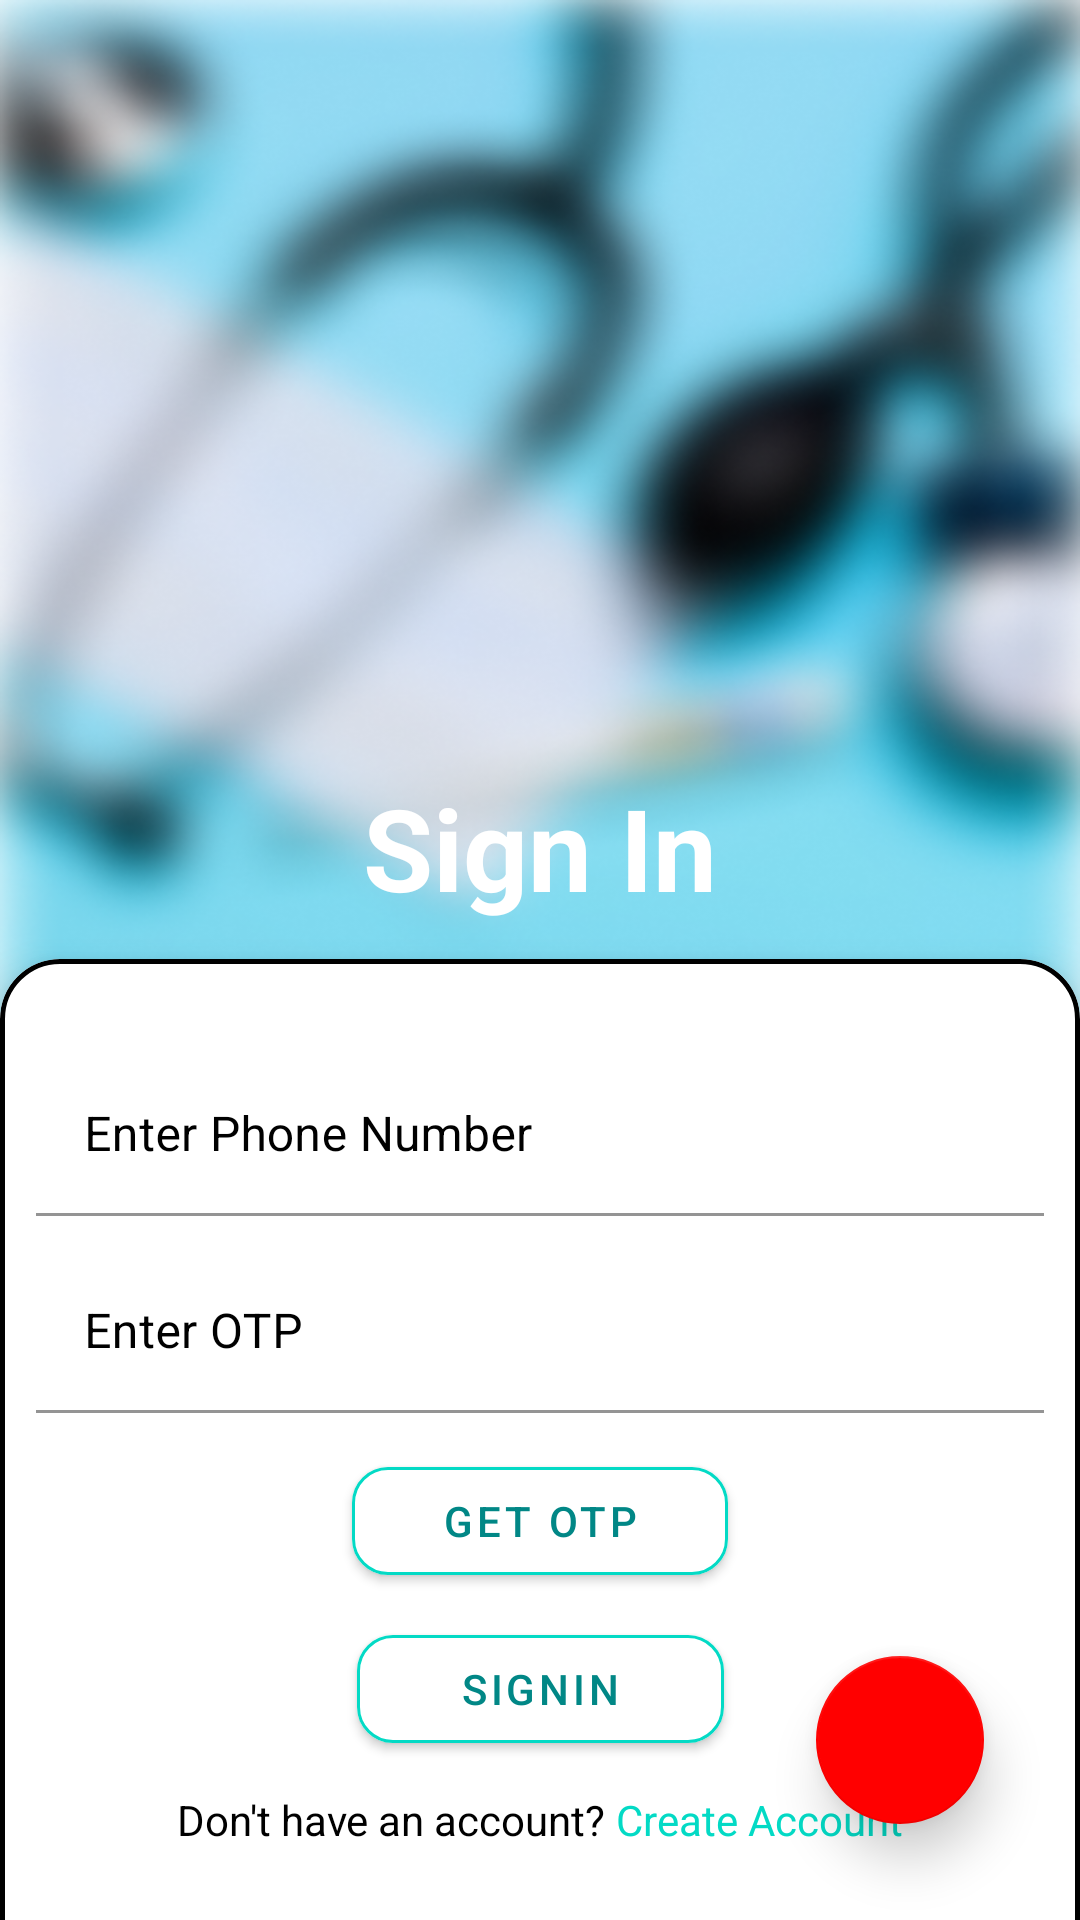

Write the Android layout XML for this screen, with the resource values it uses.
<!-- AndroidManifest.xml: application theme Theme.VoidMain_Stratagem2k23 -->
<!-- res/layout/activity_signin.xml -->
<?xml version="1.0" encoding="utf-8"?>
<androidx.constraintlayout.widget.ConstraintLayout
    xmlns:android="http://schemas.android.com/apk/res/android"
    xmlns:app="http://schemas.android.com/apk/res-auto"
    xmlns:tools="http://schemas.android.com/tools"
    android:layout_width="match_parent"
    android:layout_height="match_parent"
    tools:context=".SignInActivity"
    android:background="@drawable/bg_blurred">

    <TextView
        android:layout_width="wrap_content"
        android:layout_height="wrap_content"
        android:text="Sign In"
        android:textColor="@color/white"
        app:layout_constraintBottom_toTopOf="@id/card"
        android:textSize="38sp"
        android:textStyle="bold"
        app:layout_constraintStart_toStartOf="parent"
        app:layout_constraintEnd_toEndOf="parent"
        android:layout_marginBottom="12dp"/>

    <com.google.android.material.card.MaterialCardView
        android:id="@+id/card"
        android:layout_width="match_parent"
        android:layout_height="340dp"
        app:layout_constraintBottom_toBottomOf="parent"
        app:cardCornerRadius="20dp"
        android:layout_marginBottom="-20dp"
        app:cardElevation="8dp"
        app:cardBackgroundColor="@color/white"
        app:strokeWidth="1.5dp"
        app:strokeColor="@color/black">

        <androidx.constraintlayout.widget.ConstraintLayout
            android:layout_width="match_parent"
            android:layout_height="match_parent">

            <com.google.android.material.textfield.TextInputLayout
                android:id="@+id/txtLayoutName"
                style="@style/Widget.MaterialComponents.TextInputLayout.FilledBox.Dense"
                android:layout_width="match_parent"
                android:layout_height="wrap_content"
                android:hint="Enter Phone Number"
                app:hintTextColor="@color/teal_700"
                android:layout_marginTop="32sp"
                android:layout_marginBottom="12dp"
                android:layout_marginHorizontal="12dp"
                app:layout_constraintTop_toTopOf="parent"
                app:boxCornerRadiusTopStart="8dp"
                app:boxCornerRadiusTopEnd="8dp"
                app:boxCornerRadiusBottomStart="8dp"
                app:boxCornerRadiusBottomEnd="8dp"
                app:boxStrokeColor="@color/black"
                android:textColorHint="@color/black">

                <com.google.android.material.textfield.TextInputEditText
                    android:id="@+id/edtTxtPhoneNumber"
                    android:layout_width="match_parent"
                    android:layout_height="wrap_content"
                    android:background="@color/white"
                    android:inputType="number"
                    android:textColor="@color/black"
                    android:maxLength="10"/>

            </com.google.android.material.textfield.TextInputLayout>

            <com.google.android.material.textfield.TextInputLayout
                android:id="@+id/txtLayoutOTP"
                style="@style/Widget.MaterialComponents.TextInputLayout.FilledBox.Dense"
                android:layout_width="match_parent"
                android:layout_height="wrap_content"
                android:hint="Enter OTP"
                app:hintTextColor="@color/teal_700"
                android:layout_marginTop="12dp"
                android:layout_marginBottom="12dp"
                android:layout_marginHorizontal="12dp"
                app:layout_constraintTop_toBottomOf="@+id/txtLayoutName"
                app:boxCornerRadiusTopStart="8dp"
                app:boxCornerRadiusTopEnd="8dp"
                app:boxCornerRadiusBottomStart="8dp"
                app:boxCornerRadiusBottomEnd="8dp"
                app:boxStrokeColor="@color/black"
                android:textColorHint="@color/black">

                <com.google.android.material.textfield.TextInputEditText
                    android:id="@+id/edtTxtOTP"
                    android:layout_width="match_parent"
                    android:layout_height="wrap_content"
                    android:background="@color/white"
                    android:inputType="number"
                    android:maxLength="6"
                    android:textColor="@color/black"/>

            </com.google.android.material.textfield.TextInputLayout>

            <com.google.android.material.button.MaterialButton
                android:id="@+id/btnSendOTP"
                android:layout_width="wrap_content"
                android:layout_height="wrap_content"
                android:text="   Get OTP   "
                android:layout_marginTop="12dp"
                app:layout_constraintTop_toBottomOf="@+id/txtLayoutOTP"
                app:layout_constraintStart_toStartOf="parent"
                app:layout_constraintEnd_toEndOf="parent"
                android:backgroundTint="@color/white"
                android:layout_marginHorizontal="20dp"
                app:strokeColor="@color/teal_200"
                app:strokeWidth="1dp"
                app:cornerRadius="12dp"
                android:textColor="@color/teal_700"/>

            <com.google.android.material.button.MaterialButton
                android:id="@+id/btnSignIn"
                android:layout_width="wrap_content"
                android:layout_height="wrap_content"
                android:text="    SignIn    "
                app:layout_constraintTop_toBottomOf="@+id/btnSendOTP"
                app:layout_constraintStart_toStartOf="parent"
                app:layout_constraintEnd_toEndOf="parent"
                android:backgroundTint="@color/white"
                android:layout_marginHorizontal="20dp"
                app:strokeColor="@color/teal_200"
                app:strokeWidth="1dp"
                app:cornerRadius="12dp"
                android:layout_marginTop="8dp"
                android:textColor="@color/teal_700"/>

            <androidx.constraintlayout.widget.ConstraintLayout
                android:layout_width="wrap_content"
                android:layout_height="18dp"
                app:layout_constraintTop_toBottomOf="@+id/btnSignIn"
                app:layout_constraintStart_toStartOf="parent"
                app:layout_constraintEnd_toEndOf="parent"
                android:layout_margin="10dp">

                <TextView
                    android:id="@+id/txtNoAcc"
                    android:layout_width="match_parent"
                    android:layout_height="match_parent"
                    android:textSize="14sp"
                    android:text="Don't have an account?"
                    app:layout_constraintTop_toTopOf="parent"
                    android:textColor="@color/black"/>

                <TextView
                    android:id="@+id/txtCreateAccount"
                    android:layout_width="match_parent"
                    android:layout_height="match_parent"
                    android:text=" Create Account"
                    android:textSize="14sp"
                    android:textColor="@color/teal_200"
                    app:layout_constraintStart_toEndOf="@+id/txtNoAcc"/>

            </androidx.constraintlayout.widget.ConstraintLayout>

        </androidx.constraintlayout.widget.ConstraintLayout>

    </com.google.android.material.card.MaterialCardView>

    <com.google.android.material.floatingactionbutton.FloatingActionButton
        android:id="@+id/btnEmergency"
        android:layout_width="wrap_content"
        android:layout_height="wrap_content"
        android:src="@drawable/ic_emergency"
        app:backgroundTint="#FF0000"
        android:scaleType="fitCenter"
        app:elevation="10dp"
        app:layout_constraintBottom_toBottomOf="parent"
        app:layout_constraintEnd_toEndOf="parent"
        android:layout_margin="32dp"
        android:contentDescription="Emergency Button" />

</androidx.constraintlayout.widget.ConstraintLayout>
<!-- resources referenced by this layout -->
<resources>
  <color name="black">#FF000000</color>
  <color name="teal_200">#FF03DAC5</color>
  <color name="teal_700">#FF018786</color>
  <color name="white">#FFFFFFFF</color>
  <!-- drawable bg_blurred: png bitmap (drawable, 328260 bytes) -->
  <style name="Theme.VoidMain_Stratagem2k23" parent="Theme.MaterialComponents.DayNight.NoActionBar">
          
          <item name="colorPrimary">@color/purple_500</item>
          <item name="colorPrimaryVariant">@color/purple_700</item>
          <item name="colorOnPrimary">@color/white</item>
          
          <item name="colorSecondary">@color/teal_200</item>
          <item name="colorSecondaryVariant">@color/teal_700</item>
          <item name="colorOnSecondary">@color/black</item>
          
          <item name="android:statusBarColor">@color/teal_200</item>
          
      </style>
  <color name="purple_500">#FF6200EE</color>
  <color name="purple_700">#FF3700B3</color>
</resources>
